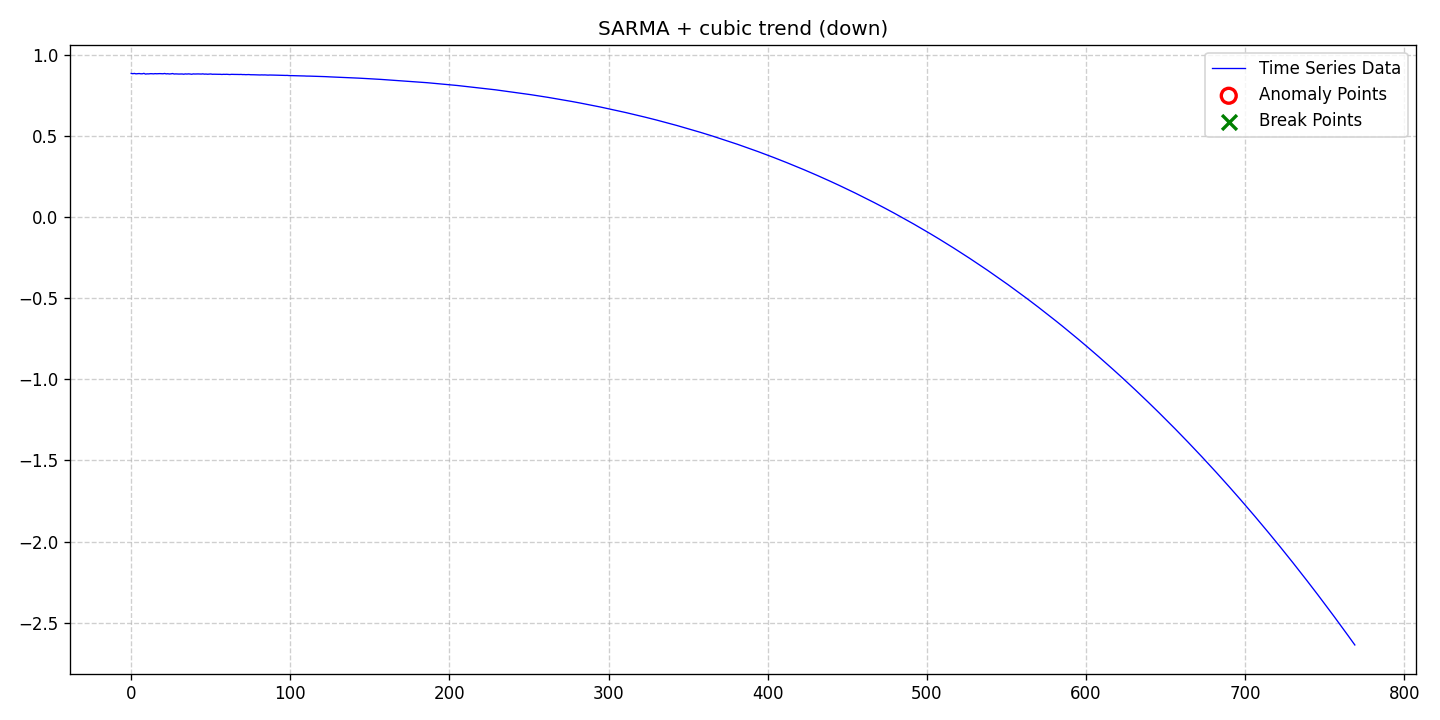

The table this chart was drawn from, first rows:
date, data, stationary, det_lin_up, det_lin_down, det_quad, det_cubic, det_exp, det_damped, stoc_trend, volatility, single_seas, multiple_seas, point_anom_single, point_anom_multi, collect_anom, context_anom, mean_shift, var_shift, trend_shift, point_anom_count, point_anom_location, point_anom_point, collect_anom_count
2020-01-01, 0.8885, 0, 0, 0, 0, 1, 0, 0, 0, 0, 1, 0, 0, 0, 0, 0, 0, 0, 0, 0, none, , 0
2020-01-02, 0.887, 0, 0, 0, 0, 1, 0, 0, 0, 0, 1, 0, 0, 0, 0, 0, 0, 0, 0, 0, none, , 0
2020-01-03, 0.8885, 0, 0, 0, 0, 1, 0, 0, 0, 0, 1, 0, 0, 0, 0, 0, 0, 0, 0, 0, none, , 0
2020-01-04, 0.8862, 0, 0, 0, 0, 1, 0, 0, 0, 0, 1, 0, 0, 0, 0, 0, 0, 0, 0, 0, none, , 0
2020-01-05, 0.8869, 0, 0, 0, 0, 1, 0, 0, 0, 0, 1, 0, 0, 0, 0, 0, 0, 0, 0, 0, none, , 0
2020-01-06, 0.8879, 0, 0, 0, 0, 1, 0, 0, 0, 0, 1, 0, 0, 0, 0, 0, 0, 0, 0, 0, none, , 0
2020-01-07, 0.8865, 0, 0, 0, 0, 1, 0, 0, 0, 0, 1, 0, 0, 0, 0, 0, 0, 0, 0, 0, none, , 0
2020-01-08, 0.8864, 0, 0, 0, 0, 1, 0, 0, 0, 0, 1, 0, 0, 0, 0, 0, 0, 0, 0, 0, none, , 0
2020-01-09, 0.889, 0, 0, 0, 0, 1, 0, 0, 0, 0, 1, 0, 0, 0, 0, 0, 0, 0, 0, 0, none, , 0
2020-01-10, 0.8847, 0, 0, 0, 0, 1, 0, 0, 0, 0, 1, 0, 0, 0, 0, 0, 0, 0, 0, 0, none, , 0
2020-01-11, 0.886, 0, 0, 0, 0, 1, 0, 0, 0, 0, 1, 0, 0, 0, 0, 0, 0, 0, 0, 0, none, , 0
2020-01-12, 0.8858, 0, 0, 0, 0, 1, 0, 0, 0, 0, 1, 0, 0, 0, 0, 0, 0, 0, 0, 0, none, , 0
2020-01-13, 0.887, 0, 0, 0, 0, 1, 0, 0, 0, 0, 1, 0, 0, 0, 0, 0, 0, 0, 0, 0, none, , 0
2020-01-14, 0.8869, 0, 0, 0, 0, 1, 0, 0, 0, 0, 1, 0, 0, 0, 0, 0, 0, 0, 0, 0, none, , 0
2020-01-15, 0.886, 0, 0, 0, 0, 1, 0, 0, 0, 0, 1, 0, 0, 0, 0, 0, 0, 0, 0, 0, none, , 0
2020-01-16, 0.8873, 0, 0, 0, 0, 1, 0, 0, 0, 0, 1, 0, 0, 0, 0, 0, 0, 0, 0, 0, none, , 0
2020-01-17, 0.8866, 0, 0, 0, 0, 1, 0, 0, 0, 0, 1, 0, 0, 0, 0, 0, 0, 0, 0, 0, none, , 0
2020-01-18, 0.8871, 0, 0, 0, 0, 1, 0, 0, 0, 0, 1, 0, 0, 0, 0, 0, 0, 0, 0, 0, none, , 0
2020-01-19, 0.8875, 0, 0, 0, 0, 1, 0, 0, 0, 0, 1, 0, 0, 0, 0, 0, 0, 0, 0, 0, none, , 0
2020-01-20, 0.8869, 0, 0, 0, 0, 1, 0, 0, 0, 0, 1, 0, 0, 0, 0, 0, 0, 0, 0, 0, none, , 0
2020-01-21, 0.8865, 0, 0, 0, 0, 1, 0, 0, 0, 0, 1, 0, 0, 0, 0, 0, 0, 0, 0, 0, none, , 0
2020-01-22, 0.8883, 0, 0, 0, 0, 1, 0, 0, 0, 0, 1, 0, 0, 0, 0, 0, 0, 0, 0, 0, none, , 0
2020-01-23, 0.8858, 0, 0, 0, 0, 1, 0, 0, 0, 0, 1, 0, 0, 0, 0, 0, 0, 0, 0, 0, none, , 0
2020-01-24, 0.8868, 0, 0, 0, 0, 1, 0, 0, 0, 0, 1, 0, 0, 0, 0, 0, 0, 0, 0, 0, none, , 0
2020-01-25, 0.8853, 0, 0, 0, 0, 1, 0, 0, 0, 0, 1, 0, 0, 0, 0, 0, 0, 0, 0, 0, none, , 0
2020-01-26, 0.8861, 0, 0, 0, 0, 1, 0, 0, 0, 0, 1, 0, 0, 0, 0, 0, 0, 0, 0, 0, none, , 0
2020-01-27, 0.8879, 0, 0, 0, 0, 1, 0, 0, 0, 0, 1, 0, 0, 0, 0, 0, 0, 0, 0, 0, none, , 0
2020-01-28, 0.8851, 0, 0, 0, 0, 1, 0, 0, 0, 0, 1, 0, 0, 0, 0, 0, 0, 0, 0, 0, none, , 0
2020-01-29, 0.8858, 0, 0, 0, 0, 1, 0, 0, 0, 0, 1, 0, 0, 0, 0, 0, 0, 0, 0, 0, none, , 0
2020-01-30, 0.8852, 0, 0, 0, 0, 1, 0, 0, 0, 0, 1, 0, 0, 0, 0, 0, 0, 0, 0, 0, none, , 0
2020-01-31, 0.8848, 0, 0, 0, 0, 1, 0, 0, 0, 0, 1, 0, 0, 0, 0, 0, 0, 0, 0, 0, none, , 0
2020-02-01, 0.8851, 0, 0, 0, 0, 1, 0, 0, 0, 0, 1, 0, 0, 0, 0, 0, 0, 0, 0, 0, none, , 0
2020-02-02, 0.8853, 0, 0, 0, 0, 1, 0, 0, 0, 0, 1, 0, 0, 0, 0, 0, 0, 0, 0, 0, none, , 0
2020-02-03, 0.8838, 0, 0, 0, 0, 1, 0, 0, 0, 0, 1, 0, 0, 0, 0, 0, 0, 0, 0, 0, none, , 0
2020-02-04, 0.8857, 0, 0, 0, 0, 1, 0, 0, 0, 0, 1, 0, 0, 0, 0, 0, 0, 0, 0, 0, none, , 0
2020-02-05, 0.8848, 0, 0, 0, 0, 1, 0, 0, 0, 0, 1, 0, 0, 0, 0, 0, 0, 0, 0, 0, none, , 0
2020-02-06, 0.8859, 0, 0, 0, 0, 1, 0, 0, 0, 0, 1, 0, 0, 0, 0, 0, 0, 0, 0, 0, none, , 0
2020-02-07, 0.8851, 0, 0, 0, 0, 1, 0, 0, 0, 0, 1, 0, 0, 0, 0, 0, 0, 0, 0, 0, none, , 0
2020-02-08, 0.8836, 0, 0, 0, 0, 1, 0, 0, 0, 0, 1, 0, 0, 0, 0, 0, 0, 0, 0, 0, none, , 0
2020-02-09, 0.8856, 0, 0, 0, 0, 1, 0, 0, 0, 0, 1, 0, 0, 0, 0, 0, 0, 0, 0, 0, none, , 0
2020-02-10, 0.885, 0, 0, 0, 0, 1, 0, 0, 0, 0, 1, 0, 0, 0, 0, 0, 0, 0, 0, 0, none, , 0
2020-02-11, 0.8853, 0, 0, 0, 0, 1, 0, 0, 0, 0, 1, 0, 0, 0, 0, 0, 0, 0, 0, 0, none, , 0
2020-02-12, 0.8855, 0, 0, 0, 0, 1, 0, 0, 0, 0, 1, 0, 0, 0, 0, 0, 0, 0, 0, 0, none, , 0
2020-02-13, 0.8851, 0, 0, 0, 0, 1, 0, 0, 0, 0, 1, 0, 0, 0, 0, 0, 0, 0, 0, 0, none, , 0
2020-02-14, 0.8848, 0, 0, 0, 0, 1, 0, 0, 0, 0, 1, 0, 0, 0, 0, 0, 0, 0, 0, 0, none, , 0
2020-02-15, 0.8859, 0, 0, 0, 0, 1, 0, 0, 0, 0, 1, 0, 0, 0, 0, 0, 0, 0, 0, 0, none, , 0
2020-02-16, 0.8843, 0, 0, 0, 0, 1, 0, 0, 0, 0, 1, 0, 0, 0, 0, 0, 0, 0, 0, 0, none, , 0
2020-02-17, 0.8849, 0, 0, 0, 0, 1, 0, 0, 0, 0, 1, 0, 0, 0, 0, 0, 0, 0, 0, 0, none, , 0
2020-02-18, 0.8837, 0, 0, 0, 0, 1, 0, 0, 0, 0, 1, 0, 0, 0, 0, 0, 0, 0, 0, 0, none, , 0
2020-02-19, 0.8843, 0, 0, 0, 0, 1, 0, 0, 0, 0, 1, 0, 0, 0, 0, 0, 0, 0, 0, 0, none, , 0
2020-02-20, 0.8853, 0, 0, 0, 0, 1, 0, 0, 0, 0, 1, 0, 0, 0, 0, 0, 0, 0, 0, 0, none, , 0
2020-02-21, 0.8835, 0, 0, 0, 0, 1, 0, 0, 0, 0, 1, 0, 0, 0, 0, 0, 0, 0, 0, 0, none, , 0
2020-02-22, 0.8838, 0, 0, 0, 0, 1, 0, 0, 0, 0, 1, 0, 0, 0, 0, 0, 0, 0, 0, 0, none, , 0
2020-02-23, 0.8835, 0, 0, 0, 0, 1, 0, 0, 0, 0, 1, 0, 0, 0, 0, 0, 0, 0, 0, 0, none, , 0
2020-02-24, 0.8831, 0, 0, 0, 0, 1, 0, 0, 0, 0, 1, 0, 0, 0, 0, 0, 0, 0, 0, 0, none, , 0
2020-02-25, 0.8833, 0, 0, 0, 0, 1, 0, 0, 0, 0, 1, 0, 0, 0, 0, 0, 0, 0, 0, 0, none, , 0
2020-02-26, 0.8834, 0, 0, 0, 0, 1, 0, 0, 0, 0, 1, 0, 0, 0, 0, 0, 0, 0, 0, 0, none, , 0
2020-02-27, 0.8823, 0, 0, 0, 0, 1, 0, 0, 0, 0, 1, 0, 0, 0, 0, 0, 0, 0, 0, 0, none, , 0
2020-02-28, 0.8834, 0, 0, 0, 0, 1, 0, 0, 0, 0, 1, 0, 0, 0, 0, 0, 0, 0, 0, 0, none, , 0
2020-02-29, 0.8828, 0, 0, 0, 0, 1, 0, 0, 0, 0, 1, 0, 0, 0, 0, 0, 0, 0, 0, 0, none, , 0
... 710 more rows
